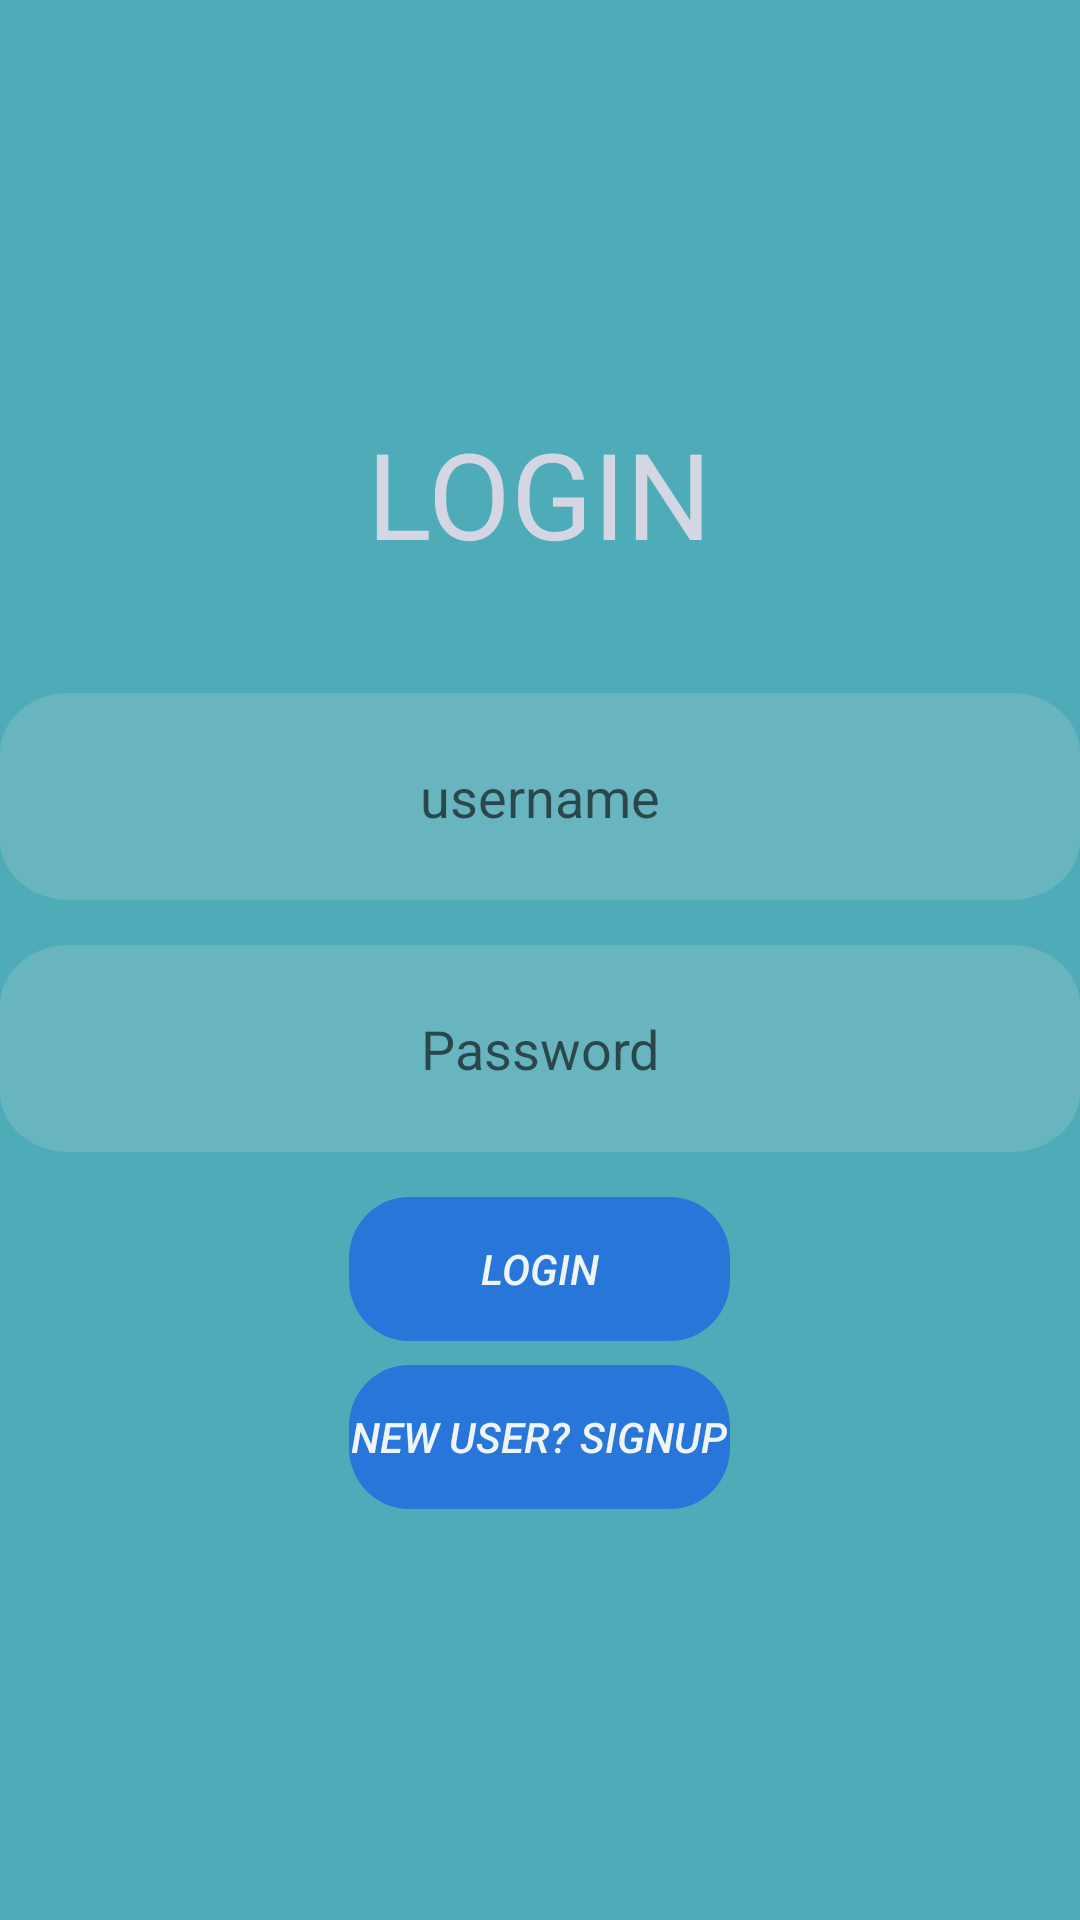

Here is an Android app screen rendered from its layout file. Give the layout XML and the strings, colors and styles it references.
<!-- AndroidManifest.xml: application theme Theme.CatFacts -->
<!-- res/layout/activity_main2.xml -->
<?xml version="1.0" encoding="utf-8"?>
<androidx.constraintlayout.widget.ConstraintLayout xmlns:android="http://schemas.android.com/apk/res/android"
    xmlns:app="http://schemas.android.com/apk/res-auto"
    xmlns:tools="http://schemas.android.com/tools"
    android:layout_width="match_parent"
    android:layout_height="match_parent"
    tools:context=".MainActivity2">

    <LinearLayout
        android:layout_width="match_parent"
        android:layout_height="729dp"
        android:background="#4DACB8"
        android:gravity="center"
        android:orientation="vertical"
        app:layout_constraintBottom_toBottomOf="parent"
        app:layout_constraintEnd_toEndOf="parent"
        app:layout_constraintHorizontal_bias="0.5"
        app:layout_constraintStart_toStartOf="parent"
        app:layout_constraintTop_toTopOf="parent">

        <TextView
            android:layout_width="wrap_content"
            android:layout_height="wrap_content"
            android:text="LOGIN"
            android:textColor = "#D4D7E3"
            android:textSize="40dp"

            android:layout_marginBottom="40dp"/>



        <EditText
            android:id="@+id/email"
            android:layout_width="match_parent"
            android:layout_height="wrap_content"
            android:layout_marginBottom="15dp"
            android:background="@drawable/rectangle"
            android:hint="username"
            android:textColor = "#EFF4F4"
            android:inputType="textEmailAddress"
            android:textAlignment="center" />

        <EditText
            android:id="@+id/password"
            android:layout_width="match_parent"
            android:layout_height="wrap_content"
            android:layout_marginBottom="15dp"
            android:background="@drawable/rectangle"
            android:hint="Password"
            android:textColor = "#ECEFEF"
            android:inputType="textPassword"
            android:textAlignment="center" />

        <Button
            android:id="@+id/login"
            android:layout_width="wrap_content"
            android:layout_height="wrap_content"
            android:gravity="center"
            android:layout_marginBottom="8dp"
            android:text="Login"
            android:textStyle="italic"
            android:textColor = "#EFF4F4"
            android:background="@drawable/rectangle2"/>
        <Button
            android:id="@+id/signup"
            android:layout_width="wrap_content"
            android:layout_height="wrap_content"
            android:gravity="center"
            android:text="New User? SIGNUP"
            android:textStyle="italic"
            android:textColor = "#EFF4F4"
            android:background="@drawable/rectangle2"/>

    </LinearLayout>

</androidx.constraintlayout.widget.ConstraintLayout>
<!-- resources referenced by this layout -->
<resources>
  <!-- drawable rectangle (drawable) -->
  <?xml version="1.0" encoding="utf-8"?>
  <vector xmlns:android="http://schemas.android.com/apk/res/android"
  
  
          android:width="314dp"
          android:height="69dp"
          android:viewportWidth="314"
          android:viewportHeight="69"
          >
          <group>
              <clip-path
                  android:pathData="M20 0H294C305.046 0 314 8.95431 314 20V49C314 60.0457 305.046 69 294 69H20C8.95431 69 0 60.0457 0 49V20C0 8.95431 8.95431 0 20 0Z"
                  />
              <path
                  android:pathData="M0 0V69H314V0"
                  android:fillColor="#33D9D9D9"
                  />
          </group>
      </vector>
  <!-- drawable rectangle2 (drawable) -->
  <?xml version="1.0" encoding="utf-8"?>
  <vector
      xmlns:android="http://schemas.android.com/apk/res/android"
      xmlns:aapt="http://schemas.android.com/aapt"
      android:width="127dp"
      android:height="47dp"
      android:viewportWidth="127"
      android:viewportHeight="47"
      >
      <group>
          <clip-path
              android:pathData="M20 0H107C118.046 0 127 8.95431 127 20V27C127 38.0457 118.046 47 107 47H20C8.95431 47 0 38.0457 0 27V20C0 8.95431 8.95431 0 20 0Z"
              />
          <path
              android:pathData="M0 0V47H127V0"
              android:fillColor="#7A003CFF"
              />
      </group>
  </vector>
  <style name="Theme.CatFacts" parent="Theme.MaterialComponents.DayNight.NoActionBar">
          
          <item name="colorPrimary">#FF9800</item>
          <item name="colorPrimaryVariant">@color/purple_700</item>
          <item name="colorOnPrimary">@color/white</item>
          
          <item name="colorSecondary">@color/teal_200</item>
          <item name="colorSecondaryVariant">@color/teal_700</item>
          <item name="colorOnSecondary">@color/black</item>
          
          <item name="android:statusBarColor">@color/white</item>
          
      </style>
  <!-- not gathered from this repository: default colours our renderer supplied (Android Studio template values) -->
  <color name="purple_700">#FF3700B3</color>
  <color name="teal_200">#FF03DAC5</color>
  <color name="teal_700">#FF018786</color>
  <color name="black">#FF000000</color>
  <color name="white">#FFFFFFFF</color>
</resources>
